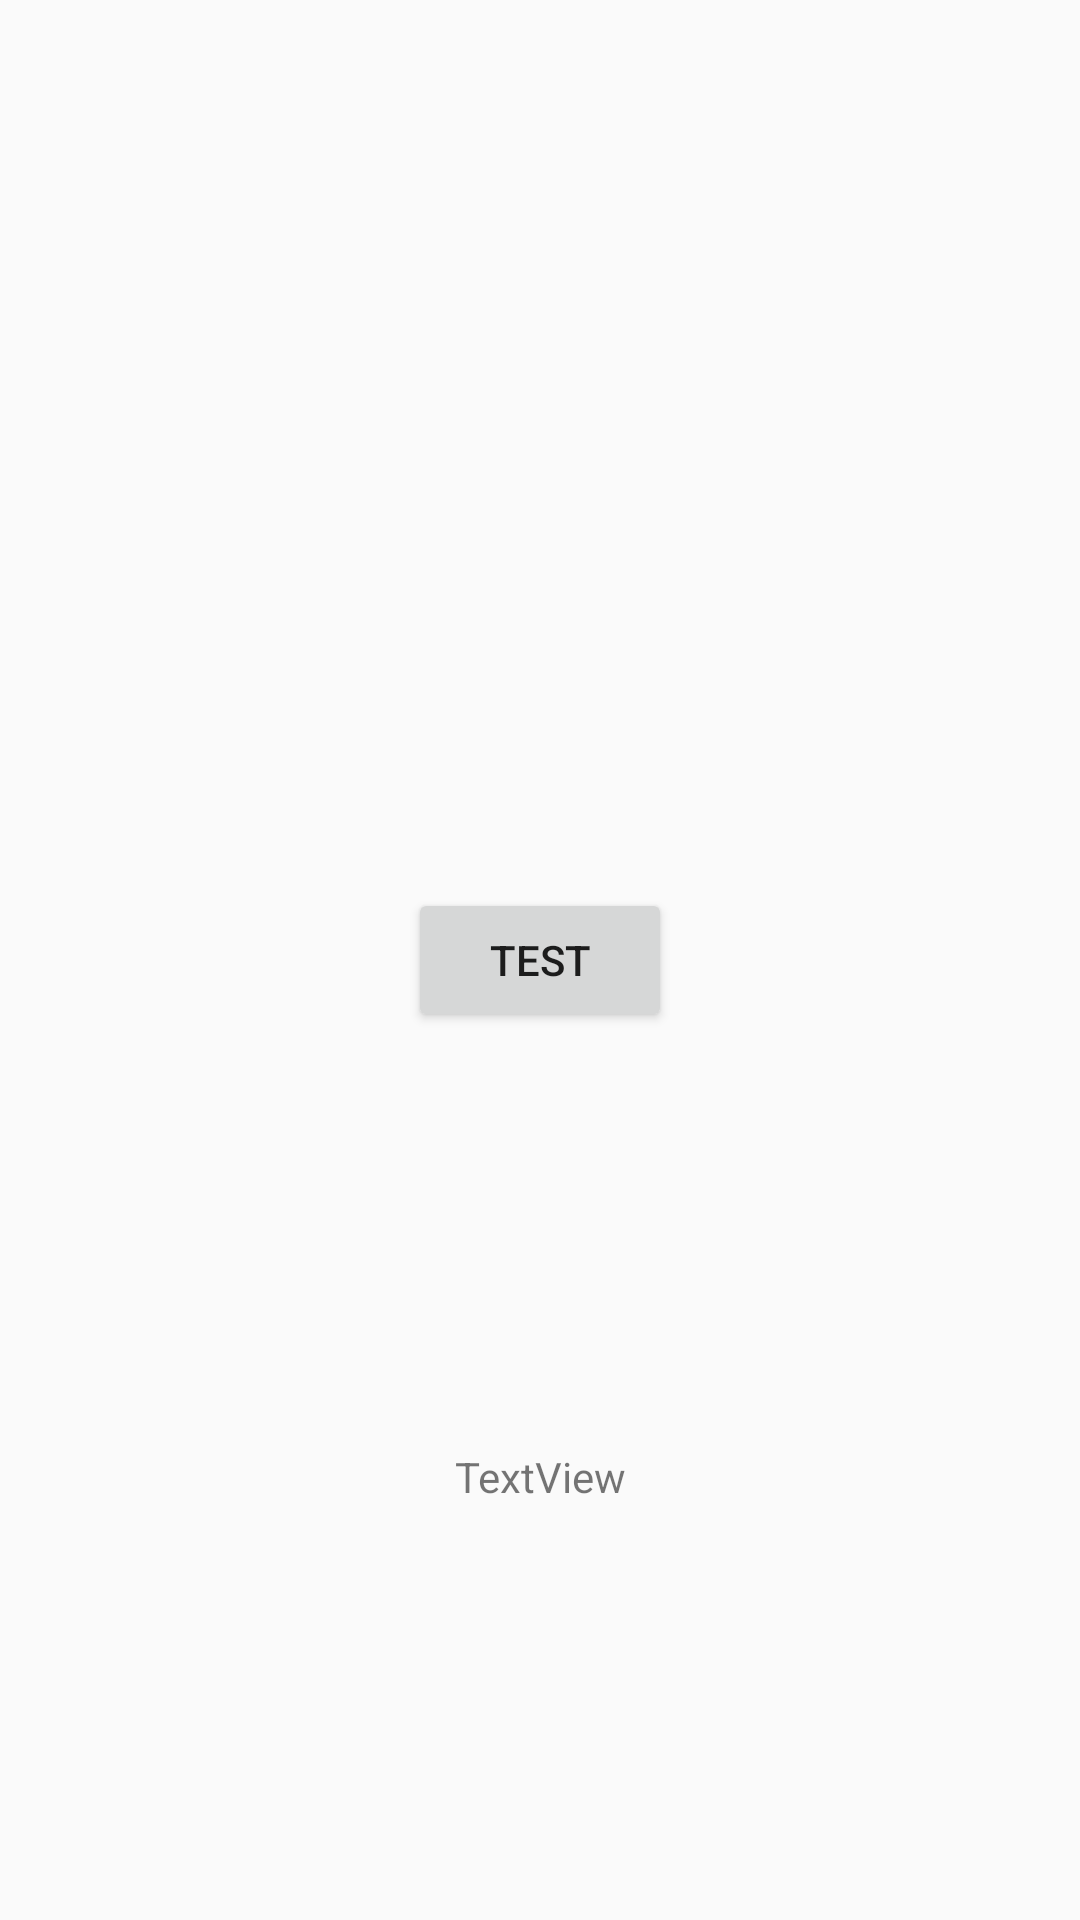

This screen was rendered from an Android layout file. Write that file and the resources it references.
<!-- AndroidManifest.xml: application theme AppTheme -->
<!-- res/layout/fr_tasks.xml -->
<?xml version="1.0" encoding="utf-8"?>
<android.support.constraint.ConstraintLayout
    xmlns:android="http://schemas.android.com/apk/res/android"
    xmlns:app="http://schemas.android.com/apk/res-auto"
    xmlns:tools="http://schemas.android.com/tools"
    android:layout_width="match_parent"
    android:layout_height="match_parent">

    <android.support.v7.widget.AppCompatButton
        android:id="@+id/button"
        android:layout_width="wrap_content"
        android:layout_height="wrap_content"
        android:text="test"
        app:layout_constraintBottom_toBottomOf="parent"
        app:layout_constraintEnd_toEndOf="parent"
        app:layout_constraintStart_toStartOf="parent"
        app:layout_constraintTop_toTopOf="parent"/>

    <TextView
        android:id="@+id/textView"
        android:layout_width="wrap_content"
        android:layout_height="wrap_content"
        android:text="TextView"
        app:layout_constraintBottom_toBottomOf="parent"
        app:layout_constraintEnd_toEndOf="parent"
        app:layout_constraintStart_toStartOf="parent"
        app:layout_constraintTop_toBottomOf="@+id/button"/>

</android.support.constraint.ConstraintLayout>
<!-- resources referenced by this layout -->
<resources>
  <style name="AppTheme" parent="Theme.AppCompat.Light.NoActionBar">
          <item name="colorPrimary">@color/colorPrimary</item>
          <item name="colorPrimaryDark">@color/colorPrimaryDark</item>
          <item name="colorAccent">@color/colorAccent</item>
      </style>
  <color name="colorPrimary">#795548</color>
  <color name="colorPrimaryDark">#4E342E</color>
  <color name="colorAccent">#4CAF50</color>
</resources>
